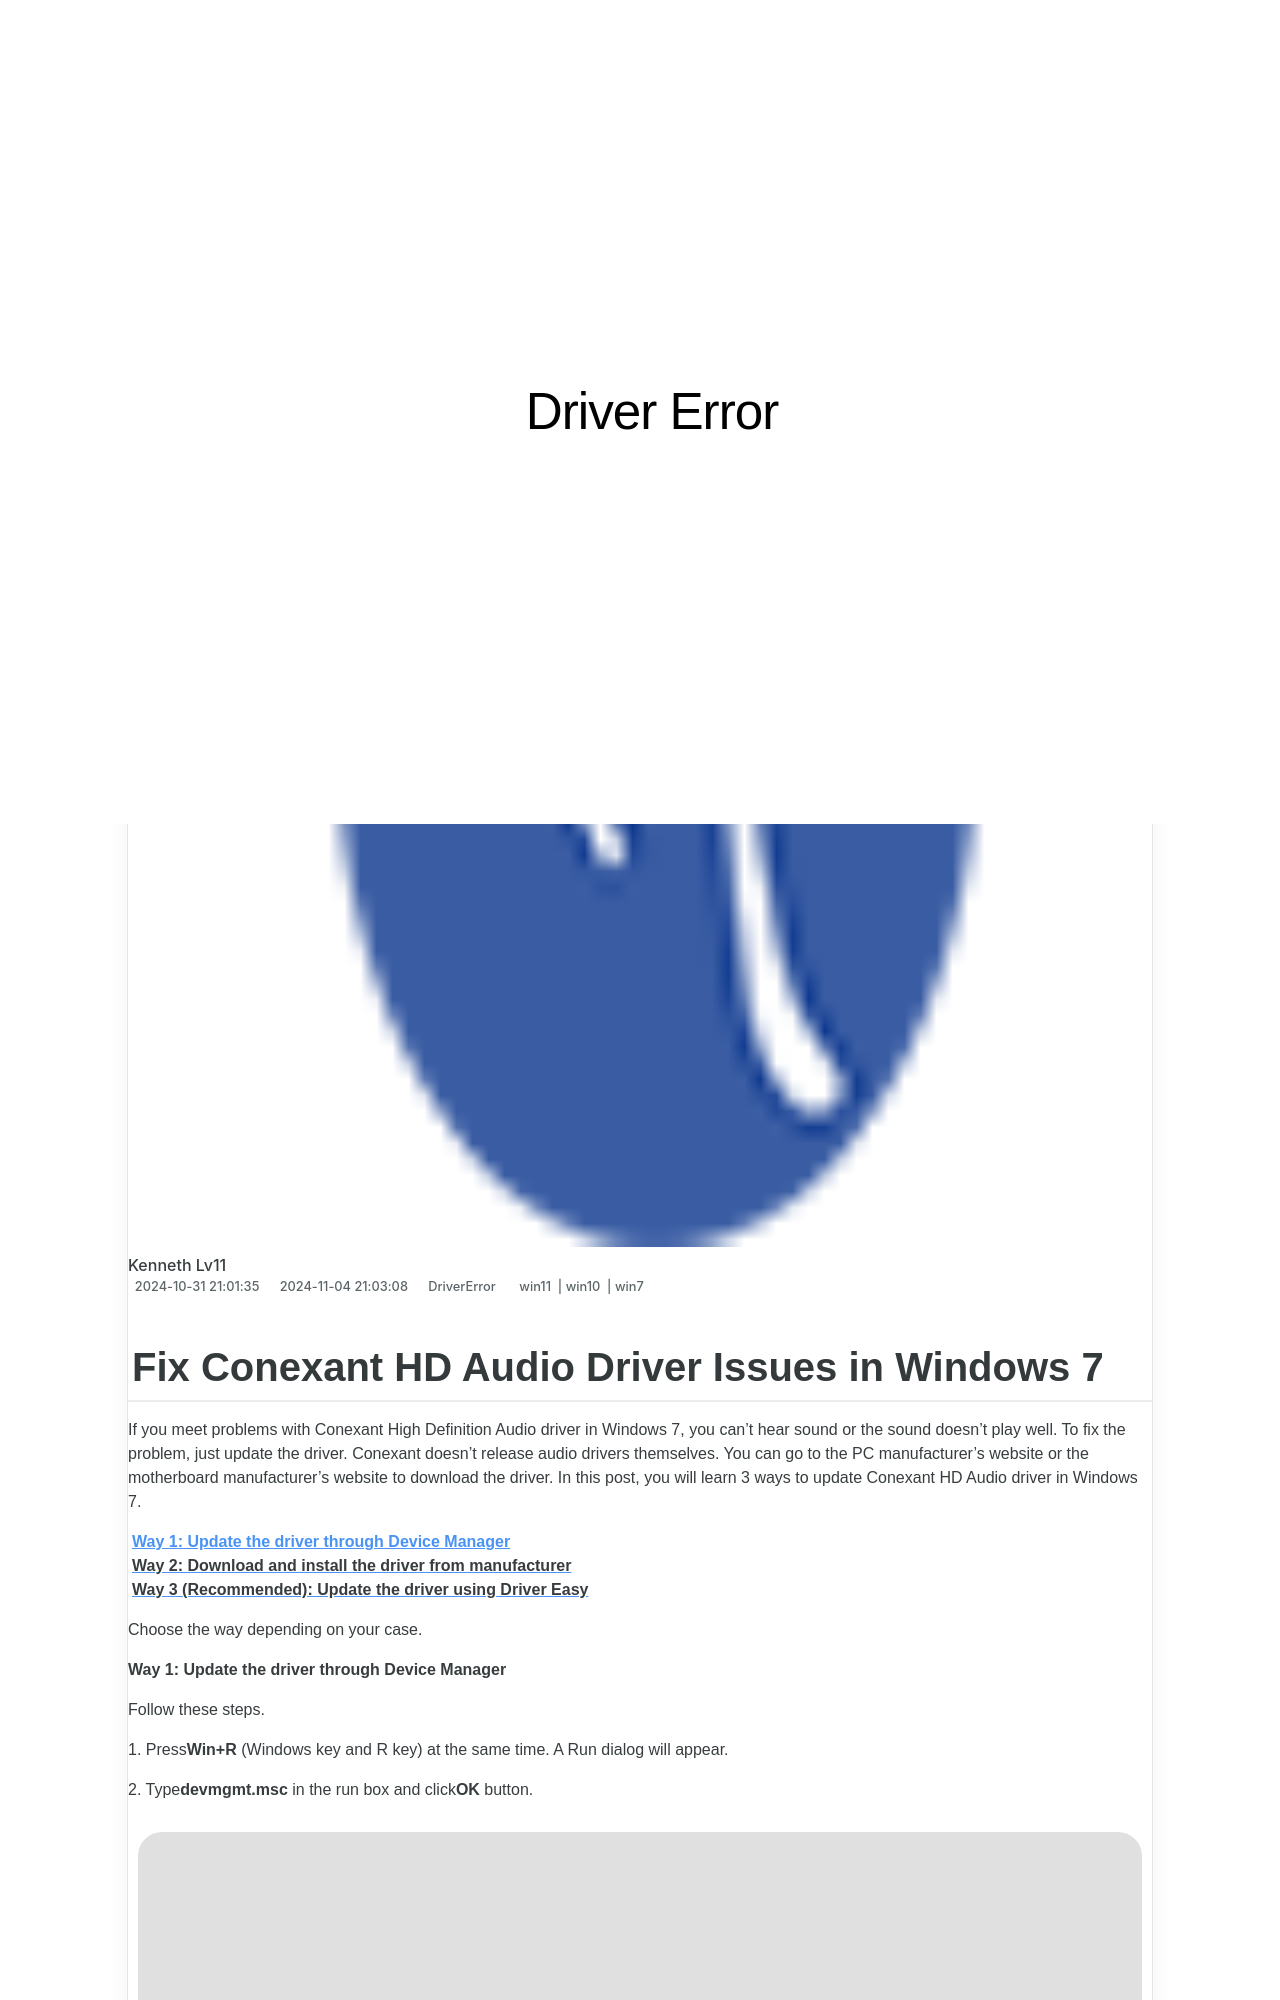

repository: techidaily/site-driver-error · page: fix-conexant-hd-audio-driver-issues-in-windows-7/index.html · generator: jekyll

---
title: Fix Conexant HD Audio Driver Issues in Windows 7
date: 2024-10-31T21:01:35.320Z
updated: 2024-11-04T21:03:08.948Z
tags:
  - win11
  - win10
  - win7
categories:
  - DriverError
description: This Article Describes Fix Conexant HD Audio Driver Issues in Windows 7
excerpt: This Article Describes Fix Conexant HD Audio Driver Issues in Windows 7
thumbnail: https://thmb.techidaily.com/4f70e3d531e042394d8511ca88c9ecd662d4633e7d60fe2b42adcca98c8caef1.png
---
